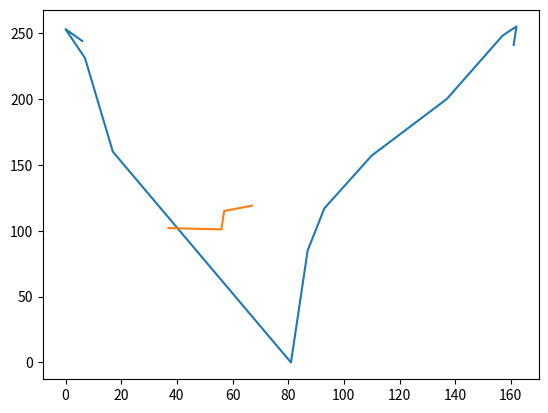

Recreate this plot in Python.
# # -*- coding: utf-8 -*
# import sys
#
# import os
#
# # 训练数据的路径
# DATA_PATH = os.path.join(sys.path[0], 'data', 'input')
# # 模型保存的路径
# MODEL_PATH = os.path.join(sys.path[0], 'data', 'output', 'model')
# # 训练log的输出路径
# LOG_PATH = os.path.join(sys.path[0], 'data', 'output', 'logs')

import matplotlib.pyplot as plt
import numpy as np

# p1 = [0, 14, 18, 25, 28, 49, 60, 78, 87, 103, 106, 116, 139, 161, 174, 174, 196, 201, 214, 224, 238, 253, 255]  # 数据点
# p2 = [0, 30, 32, 28, 30, 7, 27, 40, 39, 25, 17, 25, 37, 41, 35, 29, 14, 33, 47, 42, 29, 9, 17]


p1 = [6, 0, 7, 17, 81, 87, 93, 110, 137, 157, 162, 161]
p2 = [244, 253, 231, 160, 0, 85, 117, 157, 200, 248, 255, 241]
p3 = [37, 56, 57, 67]
p4 = [102, 101, 115, 119]


# 创建绘图图表对象，可以不显式创建，跟cv2中的cv2.namedWindow()用法差不多
plt.figure('Draw')

plt.plot(p1, p2)  # plot绘制折线图
plt.plot(p3, p4)

plt.draw()  # 显示绘图

plt.show()